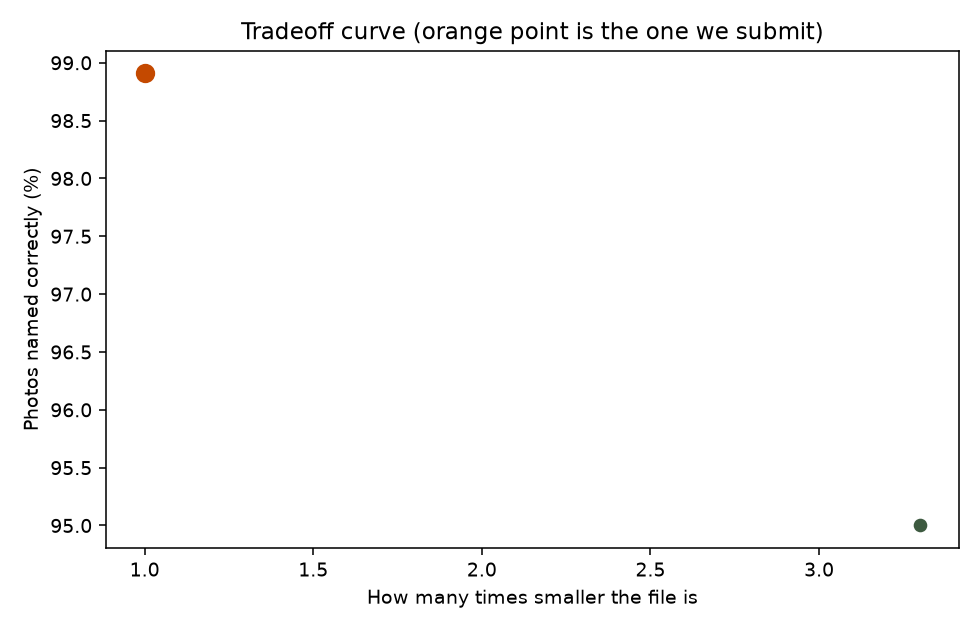

Data behind this chart, as committed beside it:
name, plain, accuracy, worst_class_accuracy, params_million, size_mb, macs_giga, latency_ms, peak_ram_mb, joules_per_inference, score, params_ratio, size_ratio
baseline, starting model, full 224 photo, no chann…, 0.9919, 0.9585, 2.237, 8.51, 0.3262, 16.64, 282.8, 0.2839, , , 
refine_160_fp32, photo shrunk to 160 inside the model, no…, 0.9891, 0.9743, 2.237, 8.511, 0.1664, 9.379, 294.1, 0.5179, 37.5, 1.0, 1.0
refine_160_int8, photo shrunk to 160 inside the model, no…, 0.95, 0.7745, 2.237, 2.579, 0.1664, 4.074, 288.6, 0.1013, 46.5, 1.0, 3.3
